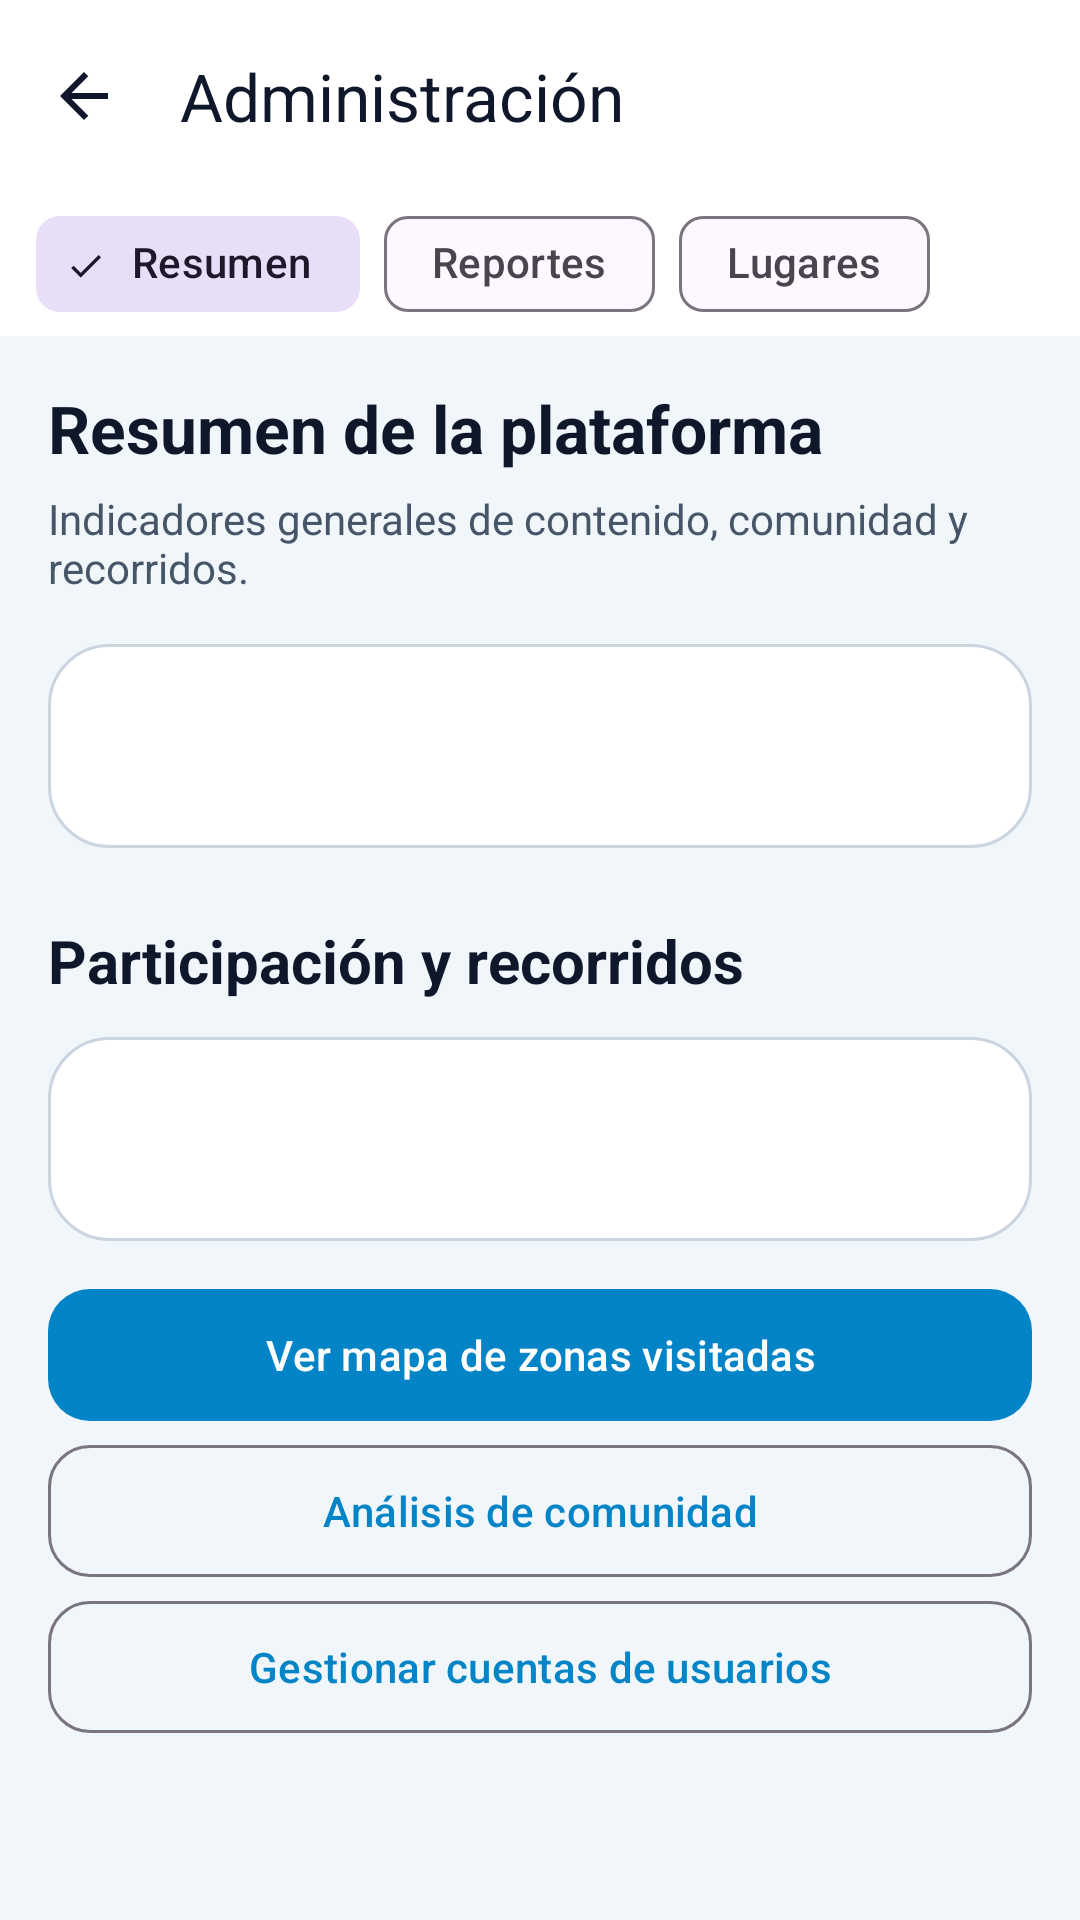

The Android layout XML behind this screen, and the referenced resources:
<!-- AndroidManifest.xml: application theme Theme.Appmovil -->
<!-- res/layout/activity_admin.xml -->
<?xml version="1.0" encoding="utf-8"?>
<androidx.constraintlayout.widget.ConstraintLayout xmlns:android="http://schemas.android.com/apk/res/android"
    xmlns:app="http://schemas.android.com/apk/res-auto"
    android:id="@+id/adminRoot" android:layout_width="match_parent"
    android:layout_height="match_parent" android:background="@color/app_background">
    <com.google.android.material.appbar.MaterialToolbar android:id="@+id/adminToolbar"
        android:layout_width="0dp" android:layout_height="wrap_content" android:background="@color/white"
        app:navigationIcon="@drawable/ic_arrow_back" app:title="Administración"
        app:titleTextColor="@color/app_text_primary" app:layout_constraintTop_toTopOf="parent"
        app:layout_constraintStart_toStartOf="parent" app:layout_constraintEnd_toEndOf="parent" />
    <include android:id="@+id/adminShortcuts" layout="@layout/view_admin_shortcuts"
        android:layout_width="0dp" android:layout_height="wrap_content"
        app:layout_constraintTop_toBottomOf="@id/adminToolbar"
        app:layout_constraintStart_toStartOf="parent" app:layout_constraintEnd_toEndOf="parent" />
    <androidx.core.widget.NestedScrollView android:id="@+id/adminScroll"
        android:layout_width="0dp" android:layout_height="0dp" android:fillViewport="true"
        app:layout_constraintTop_toBottomOf="@id/adminShortcuts" app:layout_constraintBottom_toBottomOf="parent"
        app:layout_constraintStart_toStartOf="parent" app:layout_constraintEnd_toEndOf="parent">
        <FrameLayout android:layout_width="match_parent" android:layout_height="wrap_content" android:padding="16dp">
            <include android:id="@+id/adminReportTabs" layout="@layout/view_admin_report_tabs"
                android:layout_width="match_parent" android:layout_height="48dp" />
            <LinearLayout android:id="@+id/adminSummaryPanel" android:layout_width="match_parent"
                android:layout_height="wrap_content" android:orientation="vertical">
                <TextView android:id="@+id/adminSummaryTitle" android:layout_width="match_parent"
                    android:layout_height="wrap_content" android:text="Resumen de la plataforma"
                    android:textColor="@color/app_text_primary" android:textSize="22sp" android:textStyle="bold" />
                <TextView android:layout_width="match_parent" android:layout_height="wrap_content"
                    android:layout_marginTop="6dp" android:text="Indicadores generales de contenido, comunidad y recorridos."
                    android:textColor="@color/app_text_secondary" android:textSize="14sp" />
                <LinearLayout android:id="@+id/adminStats" android:layout_width="match_parent"
                    android:layout_height="wrap_content" android:layout_marginTop="16dp"
                    android:background="@drawable/bg_dashboard_card" android:orientation="vertical" android:padding="16dp">
                    <ProgressBar android:layout_width="36dp" android:layout_height="36dp" android:layout_gravity="center" />
                </LinearLayout>
                <TextView android:layout_width="match_parent" android:layout_height="wrap_content"
                    android:layout_marginTop="24dp" android:text="Participación y recorridos"
                    android:textStyle="bold" android:textSize="20sp" android:textColor="@color/app_text_primary" />
                <LinearLayout android:id="@+id/adminUsageStats" android:layout_width="match_parent"
                    android:layout_height="wrap_content" android:layout_marginTop="12dp"
                    android:background="@drawable/bg_dashboard_card" android:orientation="vertical" android:padding="16dp">
                    <ProgressBar android:layout_width="36dp" android:layout_height="36dp" android:layout_gravity="center" />
                </LinearLayout>
                <com.google.android.material.button.MaterialButton android:id="@+id/adminHeatmap"
                    android:layout_width="match_parent" android:layout_height="52dp" android:layout_marginTop="12dp"
                    android:text="Ver mapa de zonas visitadas" app:cornerRadius="14dp" />
                <com.google.android.material.button.MaterialButton android:layout_width="match_parent"
                    android:layout_height="52dp" android:onClick="openBusinessIntelligence"
                    android:text="Análisis de comunidad" style="@style/Widget.Material3.Button.OutlinedButton"
                    app:cornerRadius="14dp" />
                <com.google.android.material.button.MaterialButton android:id="@+id/adminAccounts"
                    android:layout_width="match_parent" android:layout_height="52dp"
                    android:text="Gestionar cuentas de usuarios" android:onClick="openAccounts"
                    style="@style/Widget.Material3.Button.OutlinedButton" app:cornerRadius="14dp" />
            </LinearLayout>
            <LinearLayout android:id="@+id/adminPendingPanel" android:layout_width="match_parent"
                android:layout_height="wrap_content" android:layout_marginTop="60dp"
                android:orientation="vertical" android:visibility="gone">
                <TextView android:id="@+id/adminPendingTitle" android:layout_width="match_parent"
                    android:layout_height="wrap_content" android:text="Contenido pendiente de revisión"
                    android:textColor="@color/app_text_primary" android:textSize="22sp" android:textStyle="bold" />
                <TextView android:layout_width="match_parent" android:layout_height="wrap_content"
                    android:layout_marginTop="6dp" android:text="Revisa el motivo antes de descartar la denuncia o eliminar el contenido."
                    android:textColor="@color/app_text_secondary" android:textSize="14sp" />
                <TextView android:id="@+id/adminEmpty" android:layout_width="match_parent"
                    android:layout_height="wrap_content" android:layout_marginTop="16dp" android:padding="24dp"
                    android:background="@drawable/bg_dashboard_card" android:text="No hay denuncias pendientes."
                    android:textColor="@color/app_text_secondary" android:visibility="gone" />
                <LinearLayout android:id="@+id/adminItems" android:layout_width="match_parent"
                    android:layout_height="wrap_content" android:layout_marginTop="16dp" android:orientation="vertical" />
            </LinearLayout>
            <LinearLayout android:id="@+id/adminReportsPanel" android:layout_width="match_parent"
                android:layout_height="wrap_content" android:layout_marginTop="60dp"
                android:orientation="vertical" android:visibility="gone">
                <TextView android:id="@+id/adminReportsTitle" android:layout_width="match_parent"
                    android:layout_height="wrap_content" android:text="Reportes de seguridad activos"
                    android:textColor="@color/app_text_primary" android:textSize="22sp" android:textStyle="bold" />
                <TextView android:layout_width="match_parent" android:layout_height="wrap_content"
                    android:layout_marginTop="6dp" android:text="Solo se muestran zonas cuya fecha de caducidad aún no terminó."
                    android:textColor="@color/app_text_secondary" android:textSize="14sp" />
                <LinearLayout android:id="@+id/adminSafetyReports" android:layout_width="match_parent"
                    android:layout_height="wrap_content" android:layout_marginTop="16dp" android:orientation="vertical" />
            </LinearLayout>
            <LinearLayout android:id="@+id/adminExpiredPanel" android:layout_width="match_parent"
                android:layout_height="wrap_content" android:layout_marginTop="60dp"
                android:orientation="vertical" android:visibility="gone">
                <TextView android:id="@+id/adminExpiredTitle" android:layout_width="match_parent"
                    android:layout_height="wrap_content" android:text="Reportes caducados"
                    android:textColor="@color/app_text_primary" android:textSize="22sp" android:textStyle="bold" />
                <TextView android:layout_width="match_parent" android:layout_height="wrap_content"
                    android:layout_marginTop="6dp" android:text="Historial de zonas que dejaron de mostrarse en el mapa."
                    android:textColor="@color/app_text_secondary" android:textSize="14sp" />
                <LinearLayout android:id="@+id/adminExpiredReports" android:layout_width="match_parent"
                    android:layout_height="wrap_content" android:layout_marginTop="16dp" android:orientation="vertical" />
            </LinearLayout>
            <LinearLayout android:id="@+id/adminPlacesPanel" android:layout_width="match_parent"
                android:layout_height="wrap_content" android:orientation="vertical" android:visibility="gone">
                <TextView android:id="@+id/adminPlacesTitle" android:layout_width="match_parent"
                    android:layout_height="wrap_content" android:text="Lugares registrados"
                    android:textColor="@color/app_text_primary" android:textSize="22sp" android:textStyle="bold" />
                <TextView android:layout_width="match_parent" android:layout_height="wrap_content"
                    android:layout_marginTop="6dp" android:text="Abre un lugar en el mapa o elimínalo si incumple las reglas."
                    android:textColor="@color/app_text_secondary" android:textSize="14sp" />
                <LinearLayout android:id="@+id/adminPlaces" android:layout_width="match_parent"
                    android:layout_height="wrap_content" android:layout_marginTop="16dp" android:orientation="vertical" />
            </LinearLayout>
        </FrameLayout>
    </androidx.core.widget.NestedScrollView>
</androidx.constraintlayout.widget.ConstraintLayout>
<!-- res/layout/view_admin_shortcuts.xml (included above) -->
<?xml version="1.0" encoding="utf-8"?>
<HorizontalScrollView xmlns:android="http://schemas.android.com/apk/res/android"
    xmlns:app="http://schemas.android.com/apk/res-auto"
    android:layout_width="match_parent" android:layout_height="wrap_content"
    android:background="@color/white" android:paddingHorizontal="12dp" android:scrollbars="none">
    <com.google.android.material.chip.ChipGroup android:id="@+id/adminShortcutGroup"
        android:layout_width="wrap_content" android:layout_height="wrap_content"
        app:chipSpacingHorizontal="8dp" app:selectionRequired="true" app:singleSelection="true">
        <com.google.android.material.chip.Chip android:id="@+id/adminShortcutSummary"
            style="@style/Widget.Material3.Chip.Filter" android:layout_width="wrap_content"
            android:layout_height="wrap_content" android:checked="true" android:text="Resumen" />
        <com.google.android.material.chip.Chip android:id="@+id/adminShortcutReports"
            style="@style/Widget.Material3.Chip.Filter" android:layout_width="wrap_content"
            android:layout_height="wrap_content" android:text="Reportes" />
        <com.google.android.material.chip.Chip android:id="@+id/adminShortcutPlaces"
            style="@style/Widget.Material3.Chip.Filter" android:layout_width="wrap_content"
            android:layout_height="wrap_content" android:text="Lugares" />
    </com.google.android.material.chip.ChipGroup>
</HorizontalScrollView>
<!-- res/layout/view_admin_report_tabs.xml (included above) -->
<?xml version="1.0" encoding="utf-8"?>
<com.google.android.material.button.MaterialButtonToggleGroup xmlns:android="http://schemas.android.com/apk/res/android"
    xmlns:app="http://schemas.android.com/apk/res-auto" android:id="@+id/adminReportTabGroup"
    android:layout_width="match_parent" android:layout_height="48dp"
    android:visibility="gone" app:selectionRequired="true" app:singleSelection="true">
    <com.google.android.material.button.MaterialButton android:id="@+id/adminReportTabPending"
        style="@style/Widget.Material3.Button.OutlinedButton" android:layout_width="0dp"
        android:layout_height="48dp" android:layout_weight="1" android:checked="true"
        android:text="Pendientes" android:textAllCaps="false" android:textSize="12sp" />
    <com.google.android.material.button.MaterialButton android:id="@+id/adminReportTabActive"
        style="@style/Widget.Material3.Button.OutlinedButton" android:layout_width="0dp"
        android:layout_height="48dp" android:layout_weight="1"
        android:text="Activos" android:textAllCaps="false" android:textSize="12sp" />
    <com.google.android.material.button.MaterialButton android:id="@+id/adminReportTabExpired"
        style="@style/Widget.Material3.Button.OutlinedButton" android:layout_width="0dp"
        android:layout_height="48dp" android:layout_weight="1"
        android:text="Caducados" android:textAllCaps="false" android:textSize="12sp" />
</com.google.android.material.button.MaterialButtonToggleGroup>
<!-- resources referenced by this layout -->
<resources>
  <color name="app_background">#F0F6FA</color>
  <color name="app_text_primary">#0F172A</color>
  <color name="app_text_secondary">#475569</color>
  <color name="white">#FFFFFFFF</color>
  <!-- drawable bg_dashboard_card (drawable) -->
  <?xml version="1.0" encoding="utf-8"?>
  <shape xmlns:android="http://schemas.android.com/apk/res/android">
      <solid android:color="@color/white" />
      <corners android:radius="20dp" />
      <stroke android:width="1dp" android:color="@color/app_border" />
  </shape>
  <!-- drawable ic_arrow_back (drawable) -->
  <vector xmlns:android="http://schemas.android.com/apk/res/android"
      android:width="24dp"
      android:height="24dp"
      android:viewportWidth="24"
      android:viewportHeight="24">
      <path
          android:fillColor="#0F172A"
          android:pathData="M20,11H7.83l5.59,-5.59L12,4l-8,8l8,8l1.42,-1.41L7.83,13H20z" />
  </vector>
  <style name="Theme.Appmovil" parent="Base.Theme.Appmovil" />
  <color name="app_border">#CBD5E1</color>
  <style name="Base.Theme.Appmovil" parent="Theme.Material3.Light.NoActionBar">
          <item name="colorPrimary">@color/app_primary</item>
          <item name="colorSecondary">@color/app_secondary</item>
          <item name="android:colorAccent">@color/app_primary</item>
          <item name="android:navigationBarColor">@color/white</item>
          <item name="android:statusBarColor">@color/white</item>
          <item name="android:windowLightStatusBar">true</item>
      </style>
  <color name="app_primary">#0284C7</color>
  <color name="app_secondary">#0D9488</color>
</resources>
